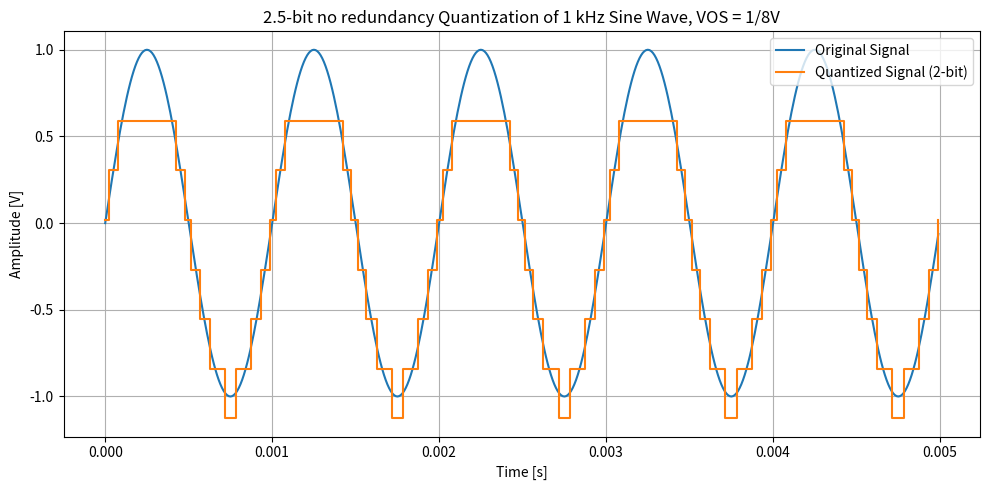

The script that saved this image:
import numpy as np
import matplotlib.pyplot as plt

# Define 2.5 bit quantizer function
def quantize_2_5bit(signal, full_scale=2.0, offset=1/8):
    """
    2.5-bit quantizer with 0.5-bit redundancy and optional offset.
    Implements 7 uniform levels over the range [-Vref, +Vref].
    """
    levels = 7  # 2.5-bit with 0.5-bit redundancy → 7 levels
    delta = full_scale / levels  # spacing between levels

    # Apply offset before quantization
    signal_shifted = signal + offset

    # Clip to quantizer input range (optional for redundancy simulation)
    signal_clipped = np.clip(signal_shifted, -full_scale/2, full_scale/2)

    # Quantize
    quantized_indices = np.round((signal_clipped + full_scale/2) / delta).clip(0, levels - 1)
    quantized_signal = quantized_indices * delta - full_scale/2

    # Subtract offset so quantized output is centered like the input
    return quantized_signal - offset


# Sampling parameters
fs = 100e3  # 100 kHz sampling frequency
f = 1e3     # 1 kHz sine wave
duration = 1e-2  # 10 ms duration
t = np.arange(0, duration, 1/fs)

# Generate test sine wave
amplitude = 1  # sine wave amplitude (fits within ±1V)
sine_wave = amplitude * np.sin(2 * np.pi * f * t)

# Quantize the signal
quantized_wave = quantize_2_5bit(sine_wave, full_scale=2.0, offset=1/8)

# Compute quantization noise
noise = sine_wave - quantized_wave

# Compute Signal-to-Noise Ratio (SNR)
signal_power = np.mean(sine_wave**2)
noise_power = np.mean(noise**2)
snr = 10 * np.log10(signal_power / noise_power)

# Plot original and quantized signal
plt.figure(figsize=(10, 5))
plt.plot(t[:500], sine_wave[:500], label='Original Signal')
plt.step(t[:500], quantized_wave[:500], label='Quantized Signal (2-bit)', where='mid')
plt.title('2.5-bit no redundancy Quantization of 1 kHz Sine Wave, VOS = 1/8V')
plt.xlabel('Time [s]')
plt.ylabel('Amplitude [V]')
plt.legend()
plt.grid(True)
plt.tight_layout()
plt.show()

# Print SNR
print(f"SNR after 2.5-bit quantization: {snr:.2f} dB")
